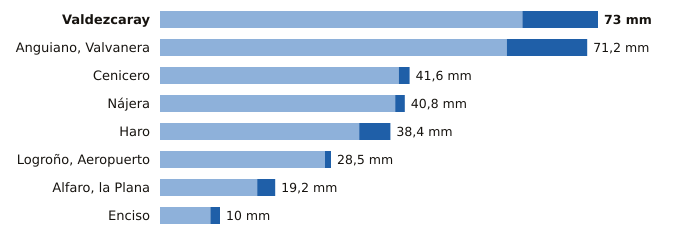

The file beside this chart, header and first rows:
estacion, provincia, indicativo, mm_6_dias_anteriores, mm_hoy, mm_7_dias, horas_de_hoy
Valdezcaray, La Rioja, 9115X, 60.4, 12.6, 73.0, 15
Anguiano, Valvanera, La Rioja, 9136X, 57.8, 13.4, 71.2, 15
Cenicero, La Rioja, 9145Y, 39.8, 1.8, 41.6, 15
Nájera, La Rioja, 9141V, 39.2, 1.6, 40.8, 15
Haro, La Rioja, 9121X, 33.2, 5.2, 38.4, 15
Logroño, Aeropuerto, La Rioja, 9170, 27.5, 1.0, 28.5, 15
Alfaro, la Plana, La Rioja, 9293X, 16.2, 3.0, 19.2, 15
Enciso, La Rioja, 9188, 8.4, 1.6, 10.0, 15
